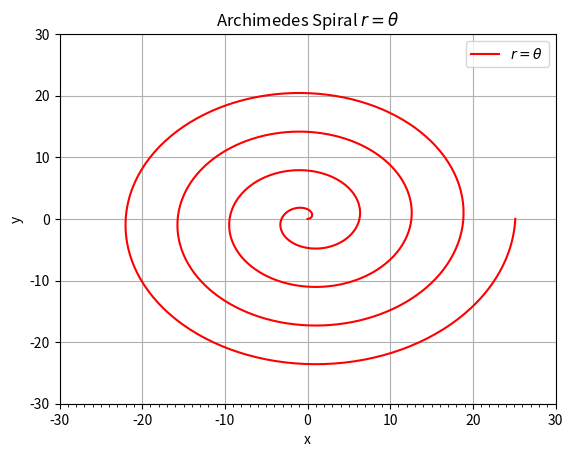

Write Python code to recreate this figure.
#!/usr/bin/env python3
# archimedes_spiral.py


import numpy as np
import matplotlib.pyplot as plt
from matplotlib.ticker import MultipleLocator
from matplotlib.ticker import AutoLocator
import os
import sys
import scipy.integrate


def f(x):
    #arc length function that is being integrated
    return np.sqrt(x**2 + 1)

#function that calls scipy to integrate
def arcLength(num):

    result = scipy.integrate.quad(f, 0, num)[0]
    
    return result


def plot(ax):

    theta = np.linspace(0, 8 * np.pi, 1000)
    arc = arcLength(8 * np.pi)
    print(f"Arc length of r = theta :{arc} ")
    #converting r= theta into cartesian coordinates
    x = theta * np.cos(theta)
    y = theta * np.sin(theta)
    ax.plot(x, y, color="red", label=r"$r=\theta$")

    ax.set_xlim(-30, 30)
    ax.set_ylim(-30, 30)
    ax.xaxis.set_minor_locator(MultipleLocator(1))
    ax.yaxis.set_major_locator(AutoLocator())
    ax.grid()
    ax.set_title(r"Archimedes Spiral $r = \theta$")
    ax.set_xlabel("x")
    ax.set_ylabel("y")
    ax.legend()


def main():
    fig = plt.figure(os.path.basename(sys.argv[0]))
    gs = fig.add_gridspec(1, 1)
    ax = fig.add_subplot(gs[0, 0])
    plot(ax)
    plt.show()


if __name__ == "__main__":
    main()
